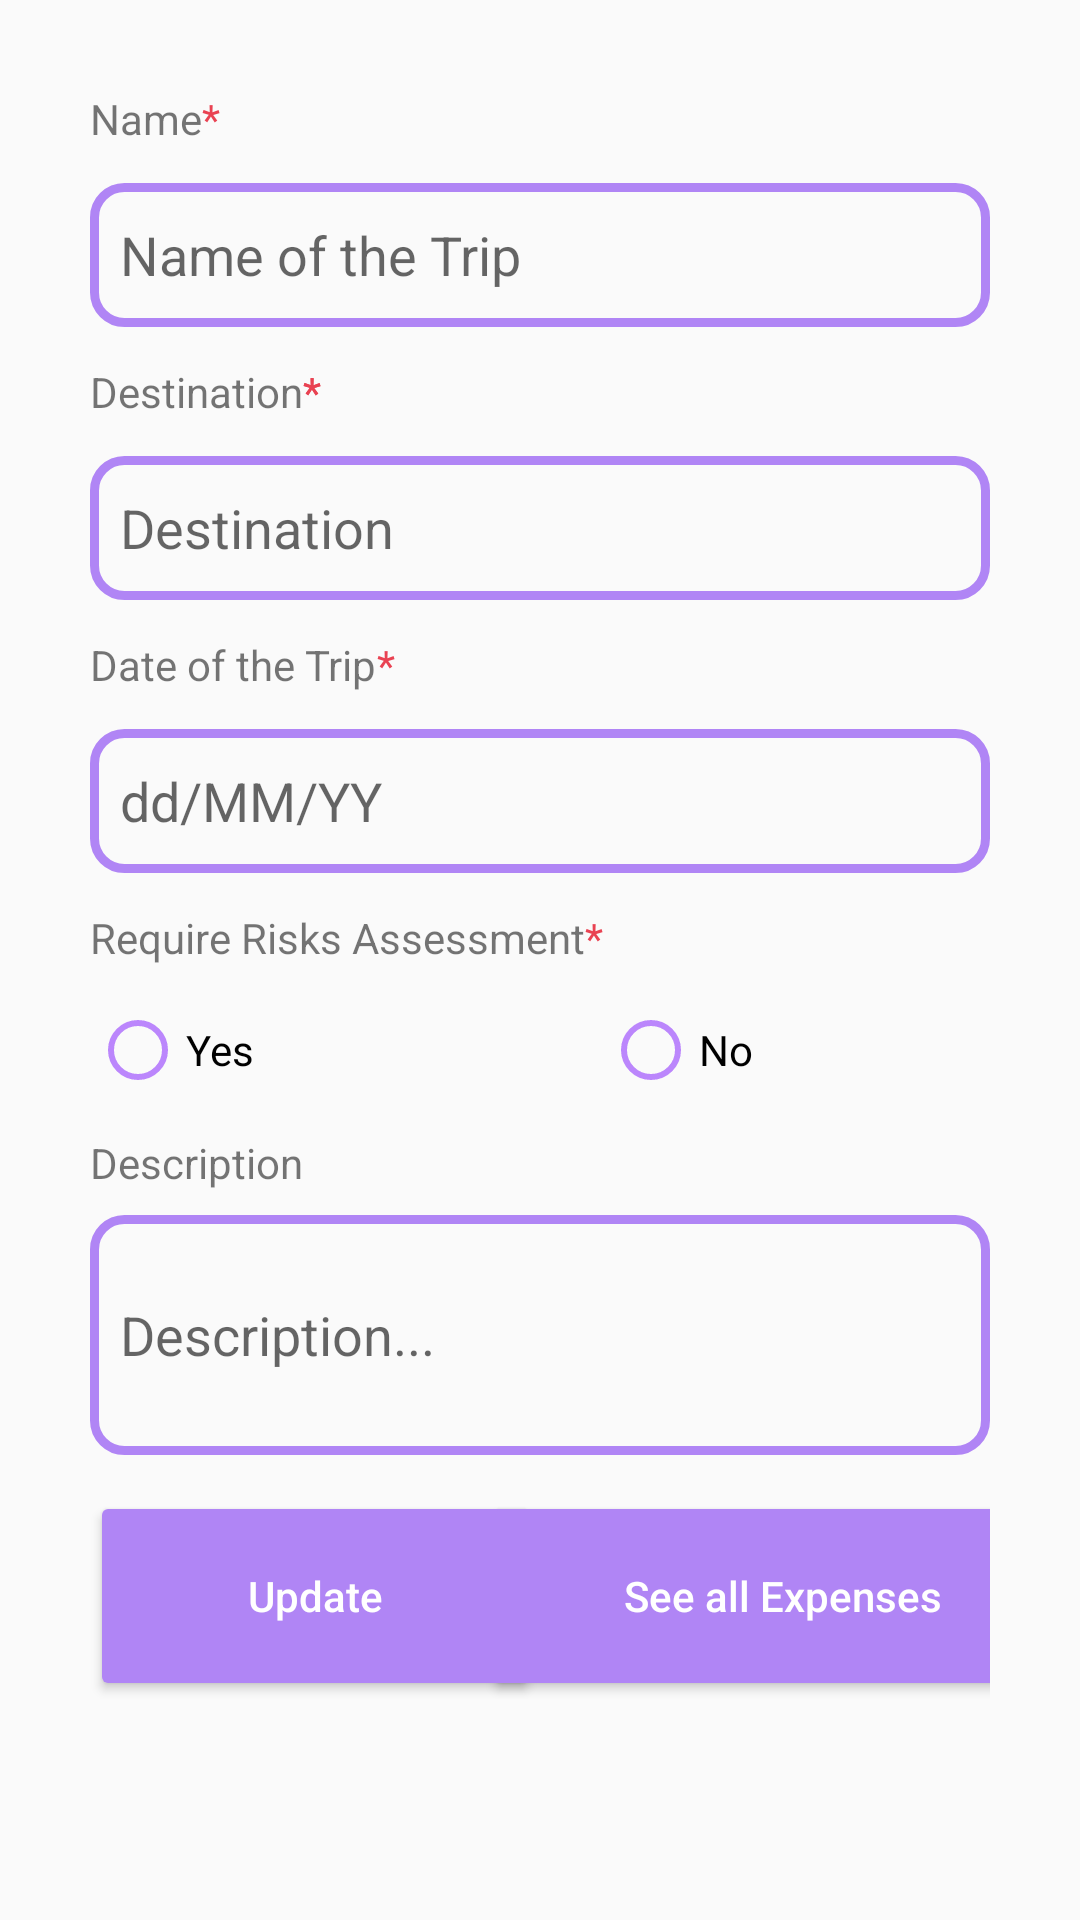

Here is an Android app screen rendered from its layout file. Give the layout XML and the strings, colors and styles it references.
<!-- AndroidManifest.xml: application theme Theme.Coursework -->
<!-- res/layout/activity_update.xml -->
<?xml version="1.0" encoding="utf-8"?>
<androidx.constraintlayout.widget.ConstraintLayout xmlns:android="http://schemas.android.com/apk/res/android"
    xmlns:app="http://schemas.android.com/apk/res-auto"
    xmlns:tools="http://schemas.android.com/tools"
    android:layout_width="match_parent"
    android:layout_height="match_parent"
    tools:context=".AddActivity"
    android:padding="30dp">

    <TextView
        android:id="@+id/textName"
        android:layout_width="wrap_content"
        android:layout_height="wrap_content"
        android:text="Name"
        app:layout_constraintStart_toStartOf="parent"
        app:layout_constraintTop_toTopOf="parent" />
    <TextView
        android:id="@+id/textName2"
        android:layout_width="wrap_content"
        android:layout_height="wrap_content"
        android:text="*"
        android:textColor="@color/red"
        app:layout_constraintStart_toEndOf="@+id/textName"
        app:layout_constraintTop_toTopOf="parent" />

    <TextView
        android:id="@+id/textName6"
        android:layout_width="wrap_content"
        android:layout_height="wrap_content"
        android:layout_marginTop="12dp"
        android:text="*"
        android:textColor="@color/red"
        app:layout_constraintStart_toEndOf="@+id/textDestination"
        app:layout_constraintTop_toBottomOf="@+id/name_update_input" />

    <TextView
        android:id="@+id/textName7"
        android:layout_width="wrap_content"
        android:layout_height="wrap_content"
        android:layout_marginTop="12dp"
        android:text="*"
        android:textColor="@color/red"
        app:layout_constraintStart_toEndOf="@+id/textDestination"
        app:layout_constraintTop_toBottomOf="@+id/name_update_input" />

    <TextView
        android:id="@+id/textName8"
        android:layout_width="wrap_content"
        android:layout_height="wrap_content"
        android:layout_marginTop="12dp"
        android:text="*"
        android:textColor="@color/red"
        app:layout_constraintStart_toEndOf="@+id/inputDate"
        app:layout_constraintTop_toBottomOf="@+id/destination_update_input" />

    <TextView
        android:id="@+id/textName9"
        android:layout_width="wrap_content"
        android:layout_height="wrap_content"
        android:layout_marginTop="12dp"
        android:text="*"
        android:textColor="@color/red"
        app:layout_constraintStart_toEndOf="@+id/textAssessment"
        app:layout_constraintTop_toBottomOf="@+id/date_update_input" />

    <EditText
        android:id="@+id/name_update_input"
        android:layout_width="match_parent"
        android:layout_height="wrap_content"
        android:layout_marginTop="12dp"
        android:ems="10"
        android:hint="Name of the Trip"
        android:inputType="textPersonName"
        android:minHeight="48dp"
        android:background="@drawable/border"
        app:layout_constraintEnd_toEndOf="parent"
        app:layout_constraintStart_toStartOf="parent"
        app:layout_constraintTop_toBottomOf="@+id/textName" />

    <TextView
        android:id="@+id/textDestination"
        android:layout_width="wrap_content"
        android:layout_height="wrap_content"
        android:layout_marginTop="12dp"
        android:text="Destination"
        app:layout_constraintStart_toStartOf="parent"
        app:layout_constraintTop_toBottomOf="@+id/name_update_input" />

    <EditText
        android:id="@+id/destination_update_input"
        android:layout_width="match_parent"
        android:layout_height="wrap_content"
        android:layout_marginTop="12dp"
        android:ems="10"
        android:hint="Destination"
        android:inputType="textPersonName"
        android:minHeight="48dp"
        android:background="@drawable/border"
        app:layout_constraintEnd_toEndOf="parent"
        app:layout_constraintHorizontal_bias="0.502"
        app:layout_constraintStart_toStartOf="parent"
        app:layout_constraintTop_toBottomOf="@+id/textDestination" />

    <TextView
        android:id="@+id/inputDate"
        android:layout_width="wrap_content"
        android:layout_height="wrap_content"
        android:layout_marginTop="12dp"
        android:text="Date of the Trip"
        app:layout_constraintStart_toStartOf="parent"
        app:layout_constraintTop_toBottomOf="@+id/destination_update_input" />



    <EditText
        android:id="@+id/date_update_input"
        android:layout_width="match_parent"
        android:layout_height="wrap_content"
        android:layout_marginTop="12dp"
        android:ems="10"
        android:hint="dd/MM/YY"
        android:minHeight="48dp"
        android:background="@drawable/border"
        app:layout_constraintEnd_toEndOf="parent"
        app:layout_constraintStart_toStartOf="parent"
        app:layout_constraintTop_toBottomOf="@+id/inputDate" />

    <TextView
        android:id="@+id/textAssessment"
        android:layout_width="wrap_content"
        android:layout_height="wrap_content"
        android:layout_marginTop="12dp"
        android:text="Require Risks Assessment"
        app:layout_constraintStart_toStartOf="parent"
        app:layout_constraintTop_toBottomOf="@+id/date_update_input" />


    <RadioGroup
        android:id="@+id/radioGroup_update_assessment"
        android:layout_width="wrap_content"
        android:layout_height="wrap_content"
        android:layout_marginTop="12dp"
        android:orientation="horizontal"
        app:layout_constraintStart_toStartOf="parent"
        app:layout_constraintTop_toBottomOf="@+id/textAssessment">


        <RadioButton
            android:id="@+id/radioButton_yes"
            android:layout_width="171dp"
            android:layout_height="wrap_content"
            android:buttonTint="@color/purple_200"
            android:text="@string/radio_yes" />

        <RadioButton
            android:id="@+id/radioButton_no"
            android:layout_width="183dp"
            android:layout_height="wrap_content"
            android:buttonTint="@color/purple_200"
            android:text="@string/radio_no" />

    </RadioGroup>

    <TextView
        android:id="@+id/textDescription"
        android:layout_width="wrap_content"
        android:layout_height="wrap_content"
        android:layout_marginTop="12dp"
        android:text="Description"
        app:layout_constraintStart_toStartOf="parent"
        app:layout_constraintTop_toBottomOf="@+id/radioGroup_update_assessment" />

    <EditText
        android:id="@+id/description_update_input"
        android:layout_width="match_parent"
        android:layout_height="80dp"
        android:layout_marginTop="8dp"
        android:ems="10"
        android:hint="Description..."
        android:minHeight="48dp"
        android:background="@drawable/border"
        app:layout_constraintEnd_toEndOf="parent"
        app:layout_constraintStart_toStartOf="parent"
        app:layout_constraintTop_toBottomOf="@+id/textDescription" />

    <Button
        android:id="@+id/update_button"
        style="@style/Widget.AppCompat.Button.Colored"
        android:layout_width="150dp"
        android:layout_height="70dp"
        android:layout_marginTop="12dp"
        android:text="Update"
        android:textAllCaps="false"
        app:layout_constraintStart_toStartOf="parent"
        app:layout_constraintTop_toBottomOf="@+id/description_update_input" />

    <Button
        android:id="@+id/see_expense_button"
        style="@style/Widget.AppCompat.Button.Colored"
        android:layout_width="200dp"
        android:layout_height="70dp"
        android:layout_marginStart="12dp"
        android:layout_marginTop="12dp"
        android:text="See all Expenses"
        android:textAllCaps="false"
        app:layout_constraintEnd_toEndOf="parent"
        app:layout_constraintStart_toEndOf="@+id/update_button"
        app:layout_constraintTop_toBottomOf="@+id/description_update_input" />


</androidx.constraintlayout.widget.ConstraintLayout>
<!-- resources referenced by this layout -->
<resources>
  <color name="purple_200">#FFBB86FC</color>
  <color name="red">#E94252</color>
  <!-- drawable border (drawable) -->
  <?xml version="1.0" encoding="utf-8"?>
  <shape xmlns:android="http://schemas.android.com/apk/res/android">
      <stroke
          android:width="3dp"
          android:color="@color/colorAccent" />
      <solid
          android:color="#00FFFFFF"
          android:paddingLeft="10dp"
          android:paddingTop="10dp"/>
      <padding
          android:left="10dp"
          android:top="10dp"
          android:right="10dp"
          android:bottom="10dp"
          />
      <corners android:radius="10dp"/>
  </shape>
  <string name="radio_no">No</string>
  <string name="radio_yes">Yes</string>
  <style name="Theme.Coursework" parent="Theme.AppCompat.Light.DarkActionBar">
          
  
  
  
          
  
  
  
  
  
          
          <item name="colorPrimary">@color/colorPrimary</item>
          <item name="colorPrimaryDark">@color/colorPrimaryDark</item>
          <item name="colorAccent">@color/colorAccent</item>
      </style>
  <color name="colorAccent">#b085f5</color>
  <color name="colorPrimary">#7e57c2</color>
  <color name="colorPrimaryDark">#4d2c91</color>
</resources>
